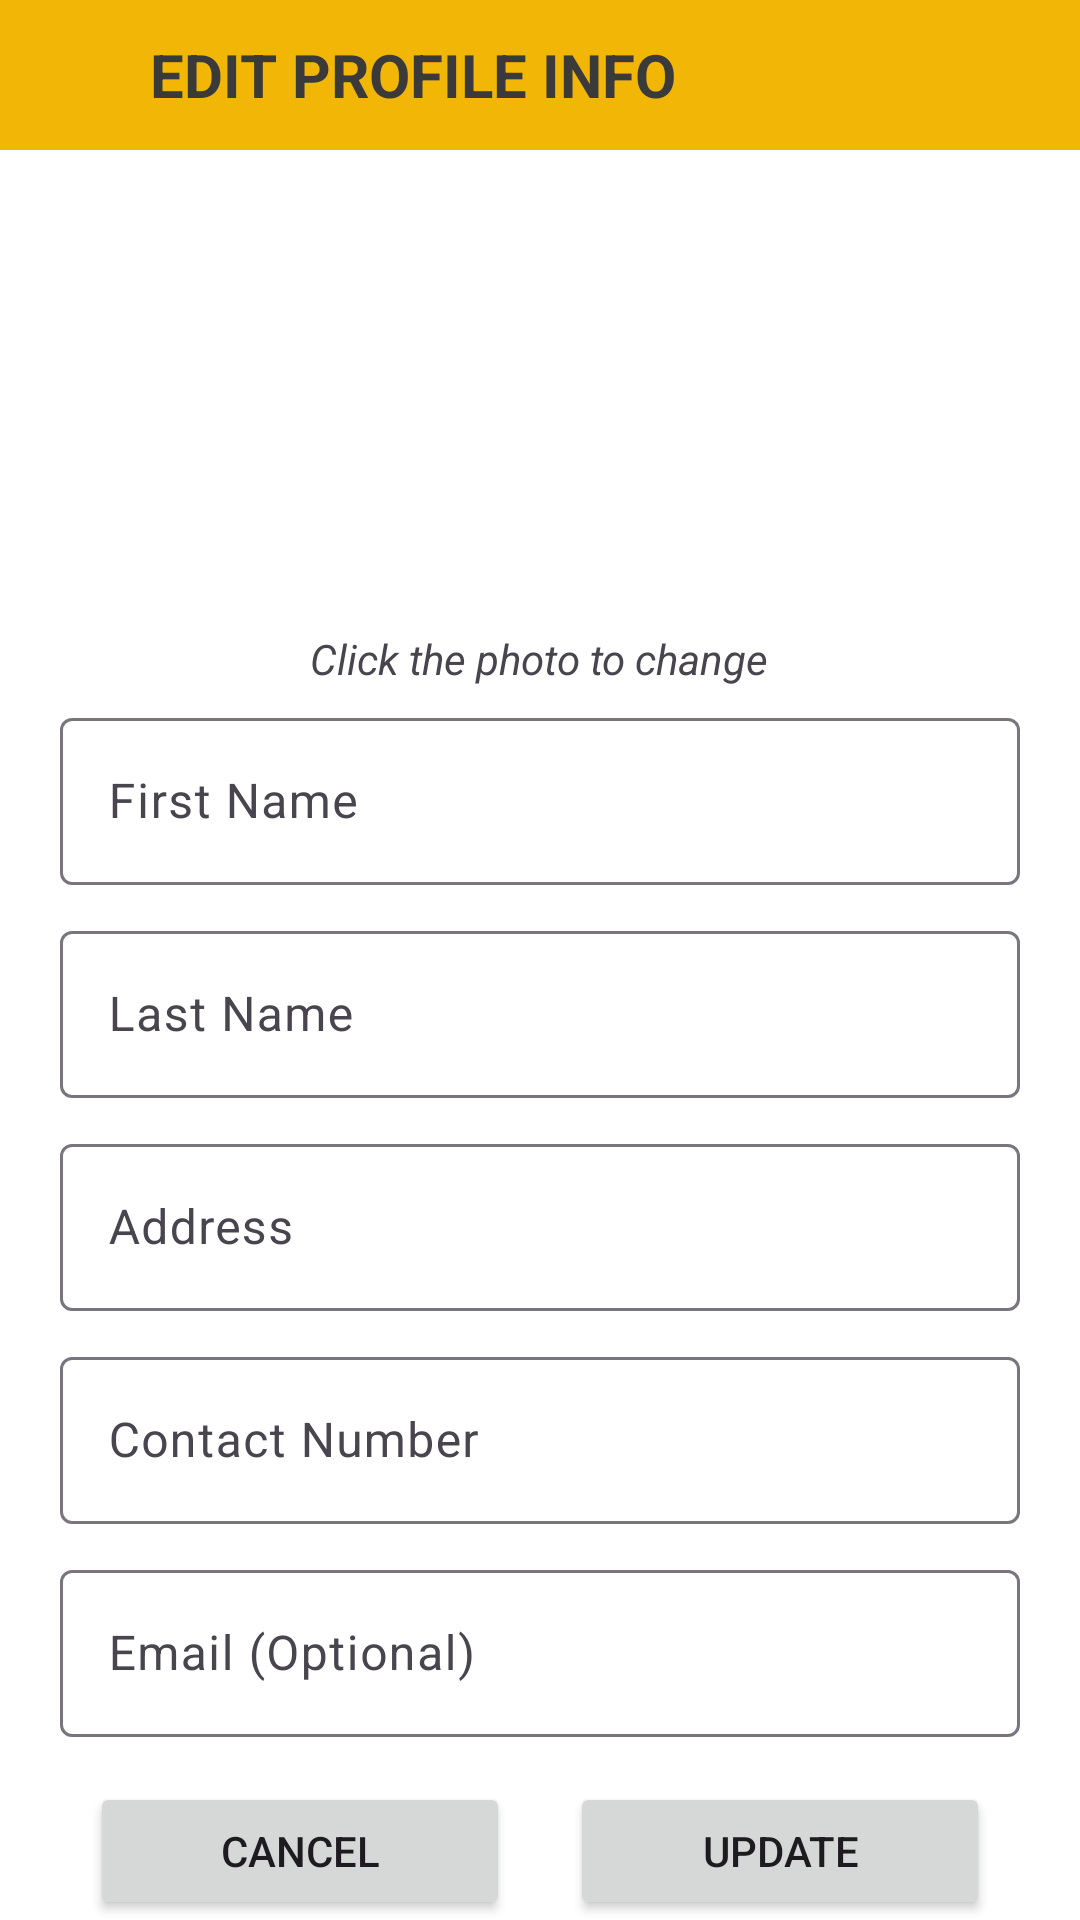

Layout XML and referenced resources for this Android screen:
<!-- AndroidManifest.xml: application theme Theme.StartupTourism -->
<!-- res/layout/activity_edit_profile_info.xml -->
<?xml version="1.0" encoding="utf-8"?>
<LinearLayout xmlns:android="http://schemas.android.com/apk/res/android"
    xmlns:app="http://schemas.android.com/apk/res-auto"
    xmlns:tools="http://schemas.android.com/tools"
    android:layout_width="match_parent"
    android:layout_height="match_parent"
    android:background="@color/white"
    android:orientation="vertical"
    tools:context=".Activities.Both.EditProfileInfo">

    <LinearLayout
        android:layout_width="match_parent"
        android:layout_height="wrap_content"
        android:background="@color/yellow"
        android:gravity="center_vertical"
        android:orientation="horizontal">

        <ImageView
            android:id="@+id/btnBack"
            android:layout_width="50dp"
            android:layout_height="50dp"
            android:padding="10dp"
            android:src="@drawable/ic_back"
            app:tint="@color/gray_black" />

        <TextView
            android:layout_width="wrap_content"
            android:layout_height="wrap_content"
            android:layout_weight="1"
            android:text="Edit Profile Info"
            android:textAllCaps="true"
            android:textColor="@color/gray_black"
            android:textSize="20sp"
            android:textStyle="bold" />

    </LinearLayout>


    <LinearLayout
        android:layout_width="match_parent"
        android:layout_height="wrap_content"
        android:layout_marginHorizontal="20dp"
        android:layout_marginTop="10dp"
        android:orientation="vertical">

        <com.google.android.material.imageview.ShapeableImageView
            android:id="@+id/imgProfile"
            android:layout_width="150dp"
            android:layout_height="150dp"
            android:layout_gravity="center"
            android:padding="5dp"
            android:scaleType="centerCrop"
            android:src="@drawable/ic_account"
            app:shapeAppearanceOverlay="@style/round_profile" />

        <TextView
            android:layout_width="wrap_content"
            android:layout_height="wrap_content"
            android:textStyle="italic"
            android:layout_gravity="center"
            android:text="Click the photo to change"/>

        <com.google.android.material.textfield.TextInputLayout
            android:id="@+id/layout_edFirstname"
            android:layout_width="match_parent"
            android:layout_height="wrap_content"
            android:layout_marginVertical="5dp"
            android:hint="First Name"
            app:endIconMode="clear_text">

            <com.google.android.material.textfield.TextInputEditText
                android:id="@+id/edtFirstname"
                android:layout_width="match_parent"
                android:layout_height="wrap_content"
                android:singleLine="true" />
        </com.google.android.material.textfield.TextInputLayout>

        <com.google.android.material.textfield.TextInputLayout
            android:id="@+id/layout_edtLastname"
            android:layout_width="match_parent"
            android:layout_height="wrap_content"
            android:layout_marginVertical="5dp"
            android:hint="Last Name"
            app:endIconMode="clear_text">

            <com.google.android.material.textfield.TextInputEditText
                android:id="@+id/edtLastname"
                android:layout_width="match_parent"
                android:layout_height="wrap_content"
                android:singleLine="true" />
        </com.google.android.material.textfield.TextInputLayout>

        <com.google.android.material.textfield.TextInputLayout
            android:id="@+id/layout_edtAddress"
            android:layout_width="match_parent"
            android:layout_height="wrap_content"
            android:layout_marginVertical="5dp"
            android:hint="Address"
            app:endIconMode="clear_text">

            <com.google.android.material.textfield.TextInputEditText
                android:id="@+id/edtAddress"
                android:layout_width="match_parent"
                android:layout_height="wrap_content"
                android:singleLine="true" />
        </com.google.android.material.textfield.TextInputLayout>
        <com.google.android.material.textfield.TextInputLayout
            android:id="@+id/layout_edtContactNum"
            android:layout_width="match_parent"
            android:layout_height="wrap_content"
            android:layout_marginVertical="5dp"
            android:hint="Contact Number"
            app:endIconMode="clear_text"
            app:prefixText="+639">

            <com.google.android.material.textfield.TextInputEditText
                android:id="@+id/edtContactNum"
                android:layout_width="match_parent"
                android:layout_height="wrap_content"
                android:inputType="phone"
                android:maxLength="9"
                android:singleLine="true" />
        </com.google.android.material.textfield.TextInputLayout>
        <com.google.android.material.textfield.TextInputLayout
            android:id="@+id/layout_edtEmail"
            android:layout_width="match_parent"
            android:layout_height="wrap_content"
            android:layout_marginVertical="5dp"
            android:hint="Email (Optional)"
            app:endIconMode="clear_text">

            <com.google.android.material.textfield.TextInputEditText
                android:id="@+id/edtEmail"
                android:layout_width="match_parent"
                android:layout_height="wrap_content"
                android:inputType="textEmailAddress"
                android:singleLine="true" />
        </com.google.android.material.textfield.TextInputLayout>
        <LinearLayout
            android:layout_width="match_parent"
            android:layout_height="wrap_content"
            android:orientation="horizontal">

            <Button
                android:layout_marginTop="10dp"
                android:id="@+id/btnCancel"
                android:layout_width="0dp"
                android:layout_weight="1"
                android:layout_height="wrap_content"
                android:layout_marginHorizontal="10dp"
                android:text="Cancel"
                android:textAllCaps="true" />

            <Button
                android:layout_marginTop="10dp"
                android:id="@+id/btnUpdate"
                android:layout_width="0dp"
                android:layout_weight="1"
                android:layout_height="wrap_content"
                android:layout_marginHorizontal="10dp"
                android:text="Update"
                android:textAllCaps="true" />
        </LinearLayout>


    </LinearLayout>


</LinearLayout>
<!-- resources referenced by this layout -->
<resources>
  <color name="gray_black">#3A3A3A</color>
  <color name="white">#FFFFFFFF</color>
  <color name="yellow">#F1B606</color>
  <style name="round_profile">
          <item name="cornerSize">50%</item>
      </style>
  <style name="Theme.StartupTourism" parent="Base.Theme.StartupTourism" />
  <style name="Base.Theme.StartupTourism" parent="Theme.Material3.DayNight.NoActionBar">
          
           <item name="colorPrimary">@color/yellow</item>
      </style>
</resources>
